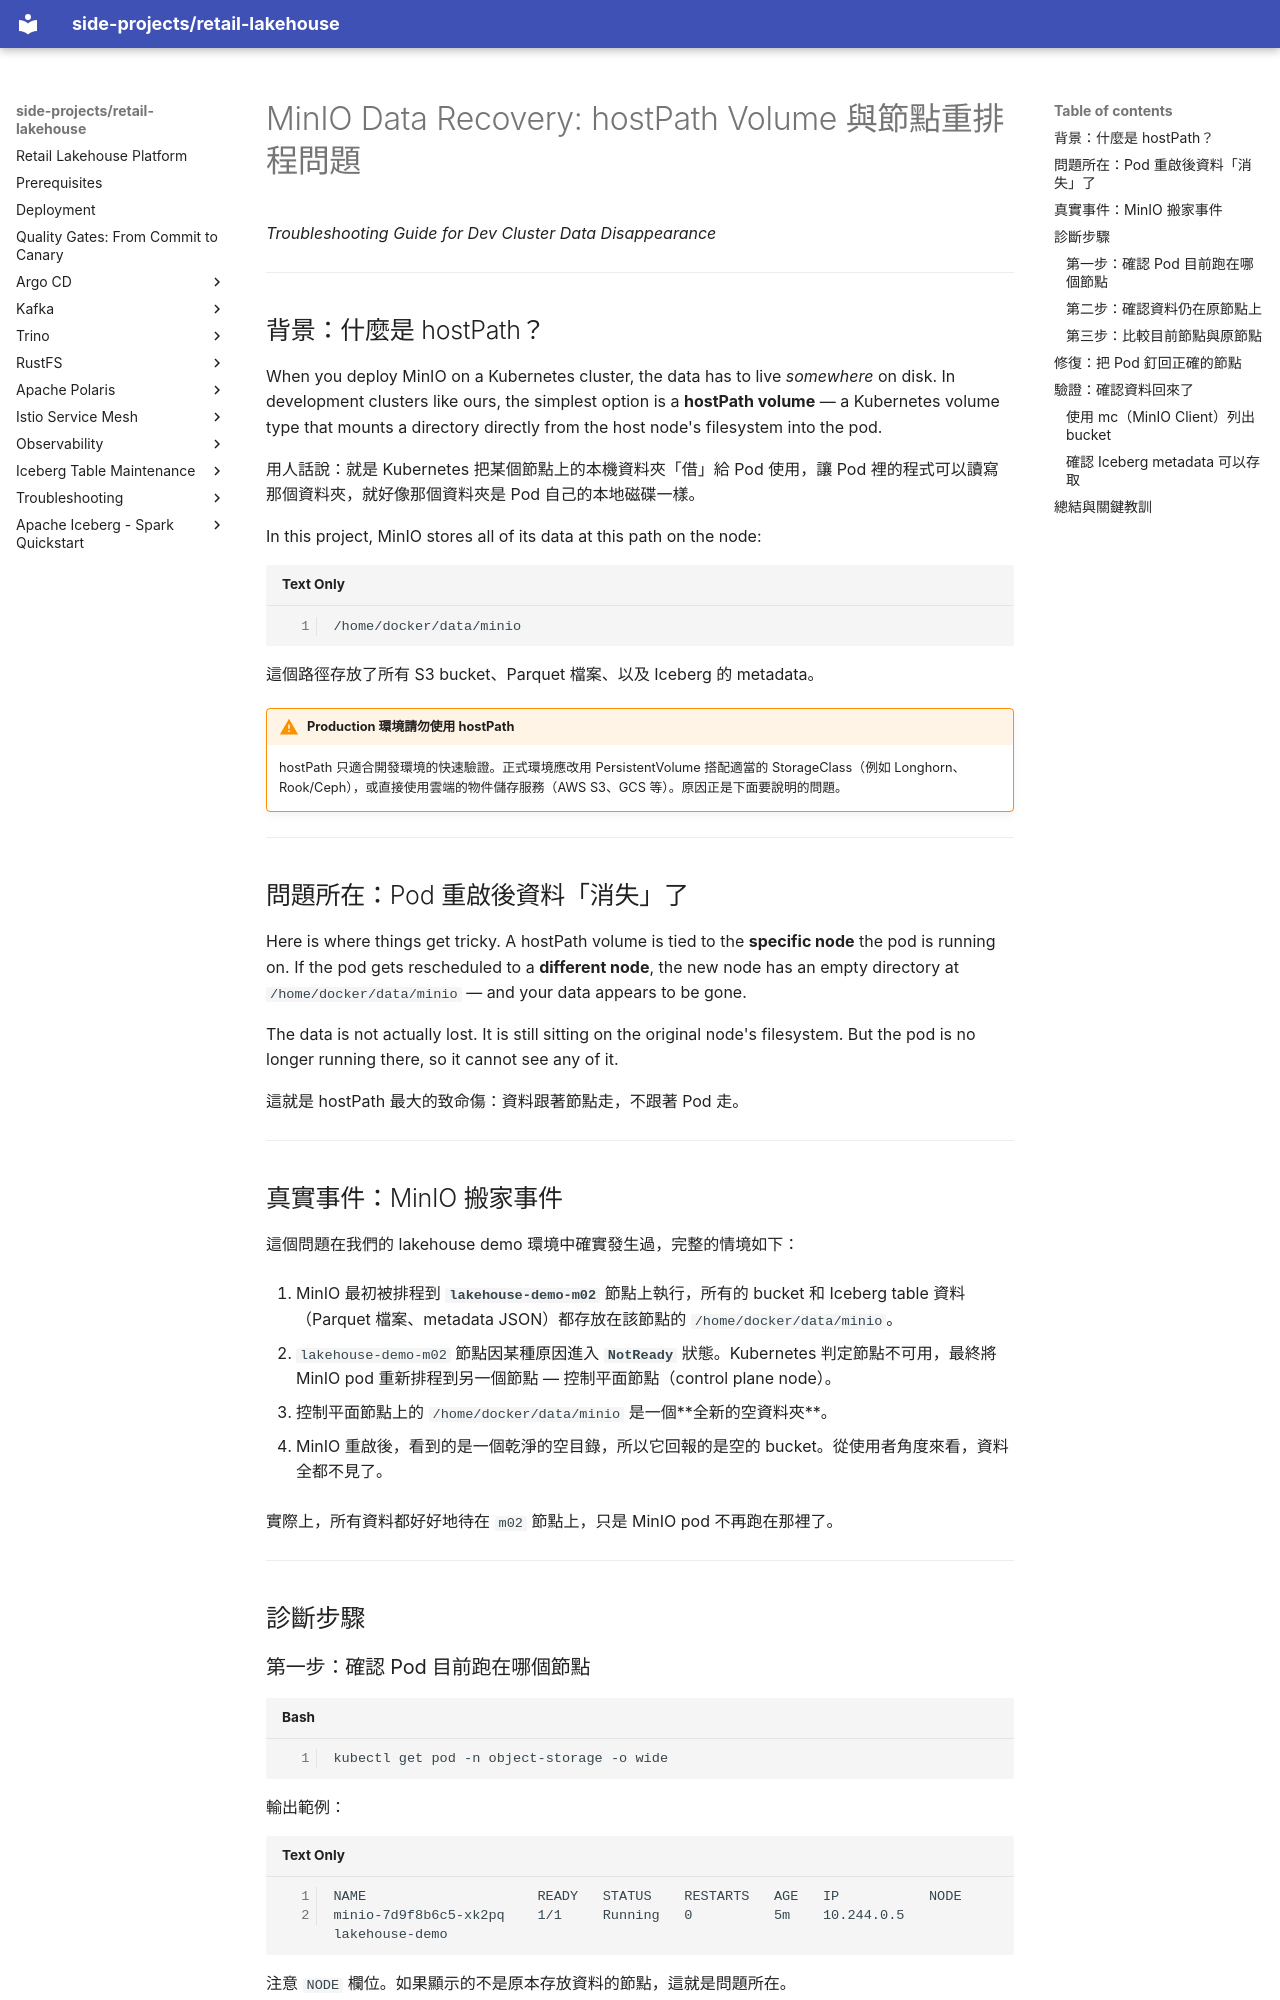

repository: kuanchoulai10/retail-lakehouse · page: minio/troubleshooting-hostpath-data-recovery/index.html · generator: mkdocs

# MinIO Data Recovery: hostPath Volume 與節點重排程問題

*Troubleshooting Guide for Dev Cluster Data Disappearance*

---

## 背景：什麼是 hostPath？

When you deploy MinIO on a Kubernetes cluster, the data has to live *somewhere* on disk. In development clusters like ours, the simplest option is a **hostPath volume** — a Kubernetes volume type that mounts a directory directly from the host node's filesystem into the pod.

用人話說：就是 Kubernetes 把某個節點上的本機資料夾「借」給 Pod 使用，讓 Pod 裡的程式可以讀寫那個資料夾，就好像那個資料夾是 Pod 自己的本地磁碟一樣。

In this project, MinIO stores all of its data at this path on the node:

```
/home/docker/data/minio
```

這個路徑存放了所有 S3 bucket、Parquet 檔案、以及 Iceberg 的 metadata。

!!! warning "Production 環境請勿使用 hostPath"
    hostPath 只適合開發環境的快速驗證。正式環境應改用 PersistentVolume 搭配適當的 StorageClass（例如 Longhorn、Rook/Ceph），或直接使用雲端的物件儲存服務（AWS S3、GCS 等）。原因正是下面要說明的問題。

---

## 問題所在：Pod 重啟後資料「消失」了

Here is where things get tricky. A hostPath volume is tied to the **specific node** the pod is running on. If the pod gets rescheduled to a **different node**, the new node has an empty directory at `/home/docker/data/minio` — and your data appears to be gone.

The data is not actually lost. It is still sitting on the original node's filesystem. But the pod is no longer running there, so it cannot see any of it.

這就是 hostPath 最大的致命傷：資料跟著節點走，不跟著 Pod 走。

---

## 真實事件：MinIO 搬家事件

這個問題在我們的 lakehouse demo 環境中確實發生過，完整的情境如下：

1. MinIO 最初被排程到 **`lakehouse-demo-m02`** 節點上執行，所有的 bucket 和 Iceberg table 資料（Parquet 檔案、metadata JSON）都存放在該節點的 `/home/docker/data/minio`。

2. `lakehouse-demo-m02` 節點因某種原因進入 **`NotReady`** 狀態。Kubernetes 判定節點不可用，最終將 MinIO pod 重新排程到另一個節點 — 控制平面節點（control plane node）。

3. 控制平面節點上的 `/home/docker/data/minio` 是一個**全新的空資料夾**。

4. MinIO 重啟後，看到的是一個乾淨的空目錄，所以它回報的是空的 bucket。從使用者角度來看，資料全都不見了。

實際上，所有資料都好好地待在 `m02` 節點上，只是 MinIO pod 不再跑在那裡了。

---

## 診斷步驟
